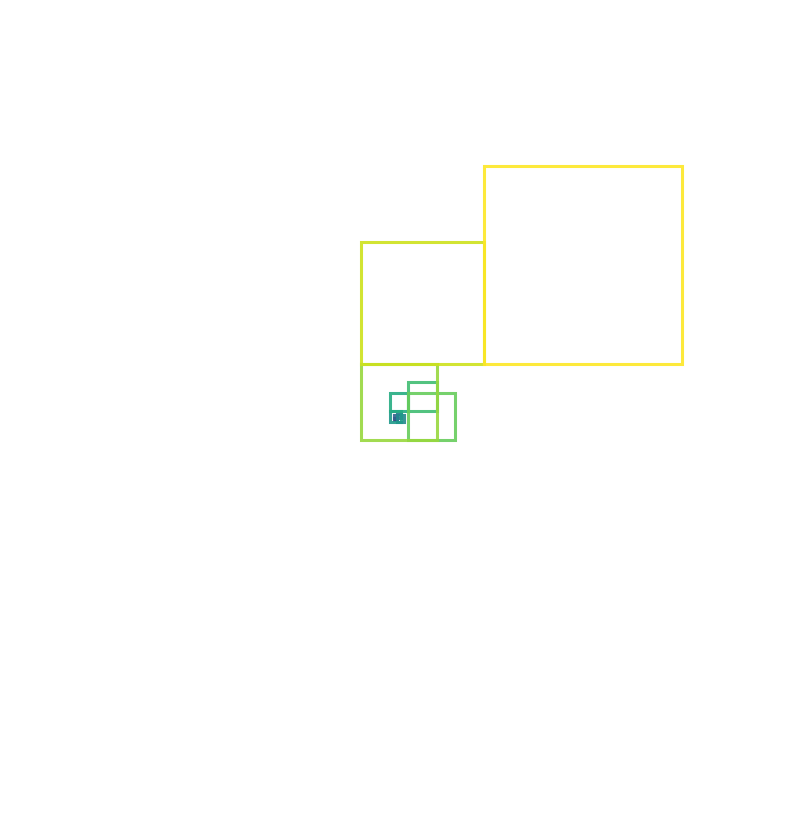

Source code (Python):
import matplotlib.pyplot as plt
import numpy as np

def plot_fibonacci_squares(n=12, scale=1.0):
    fib = [0, 1]
    for _ in range(n):
        fib.append(fib[-1] + fib[-2])
    fib = fib[1:]  # 1,1,2,3,5,8,...

    fig, ax = plt.subplots(figsize=(10,10))
    ax.set_aspect('equal')
    ax.set_facecolor('black')

    x, y = 0, 0
    dx, dy = 1, 0   # initial direction: right

    colors = plt.cm.viridis(np.linspace(0, 1, n))

    for i in range(min(n, len(fib))):
        side = fib[i] * scale
        
        # Draw square
        rect = plt.Rectangle((x, y), side, side,
                            fill=False, edgecolor=colors[i],
                            linewidth=2.2, alpha=0.9)
        ax.add_patch(rect)
        
        # Next position
        x += dx * side
        y += dy * side
        
        # Rotate 90° clockwise: (dx,dy) → (dy, -dx)
        dx, dy = dy, -dx

    ax.set_xlim(-scale* fib[-1]*1.2, scale* fib[-1]*1.2)
    ax.set_ylim(-scale* fib[-1]*1.2, scale* fib[-1]*1.2)
    ax.axis('off')
    plt.title(f"Fibonacci Squares Spiral (n = {n})", color='white', fontsize=14)
    plt.show()


if __name__ == "__main__":
    plot_fibonacci_squares(n=14, scale=8)
